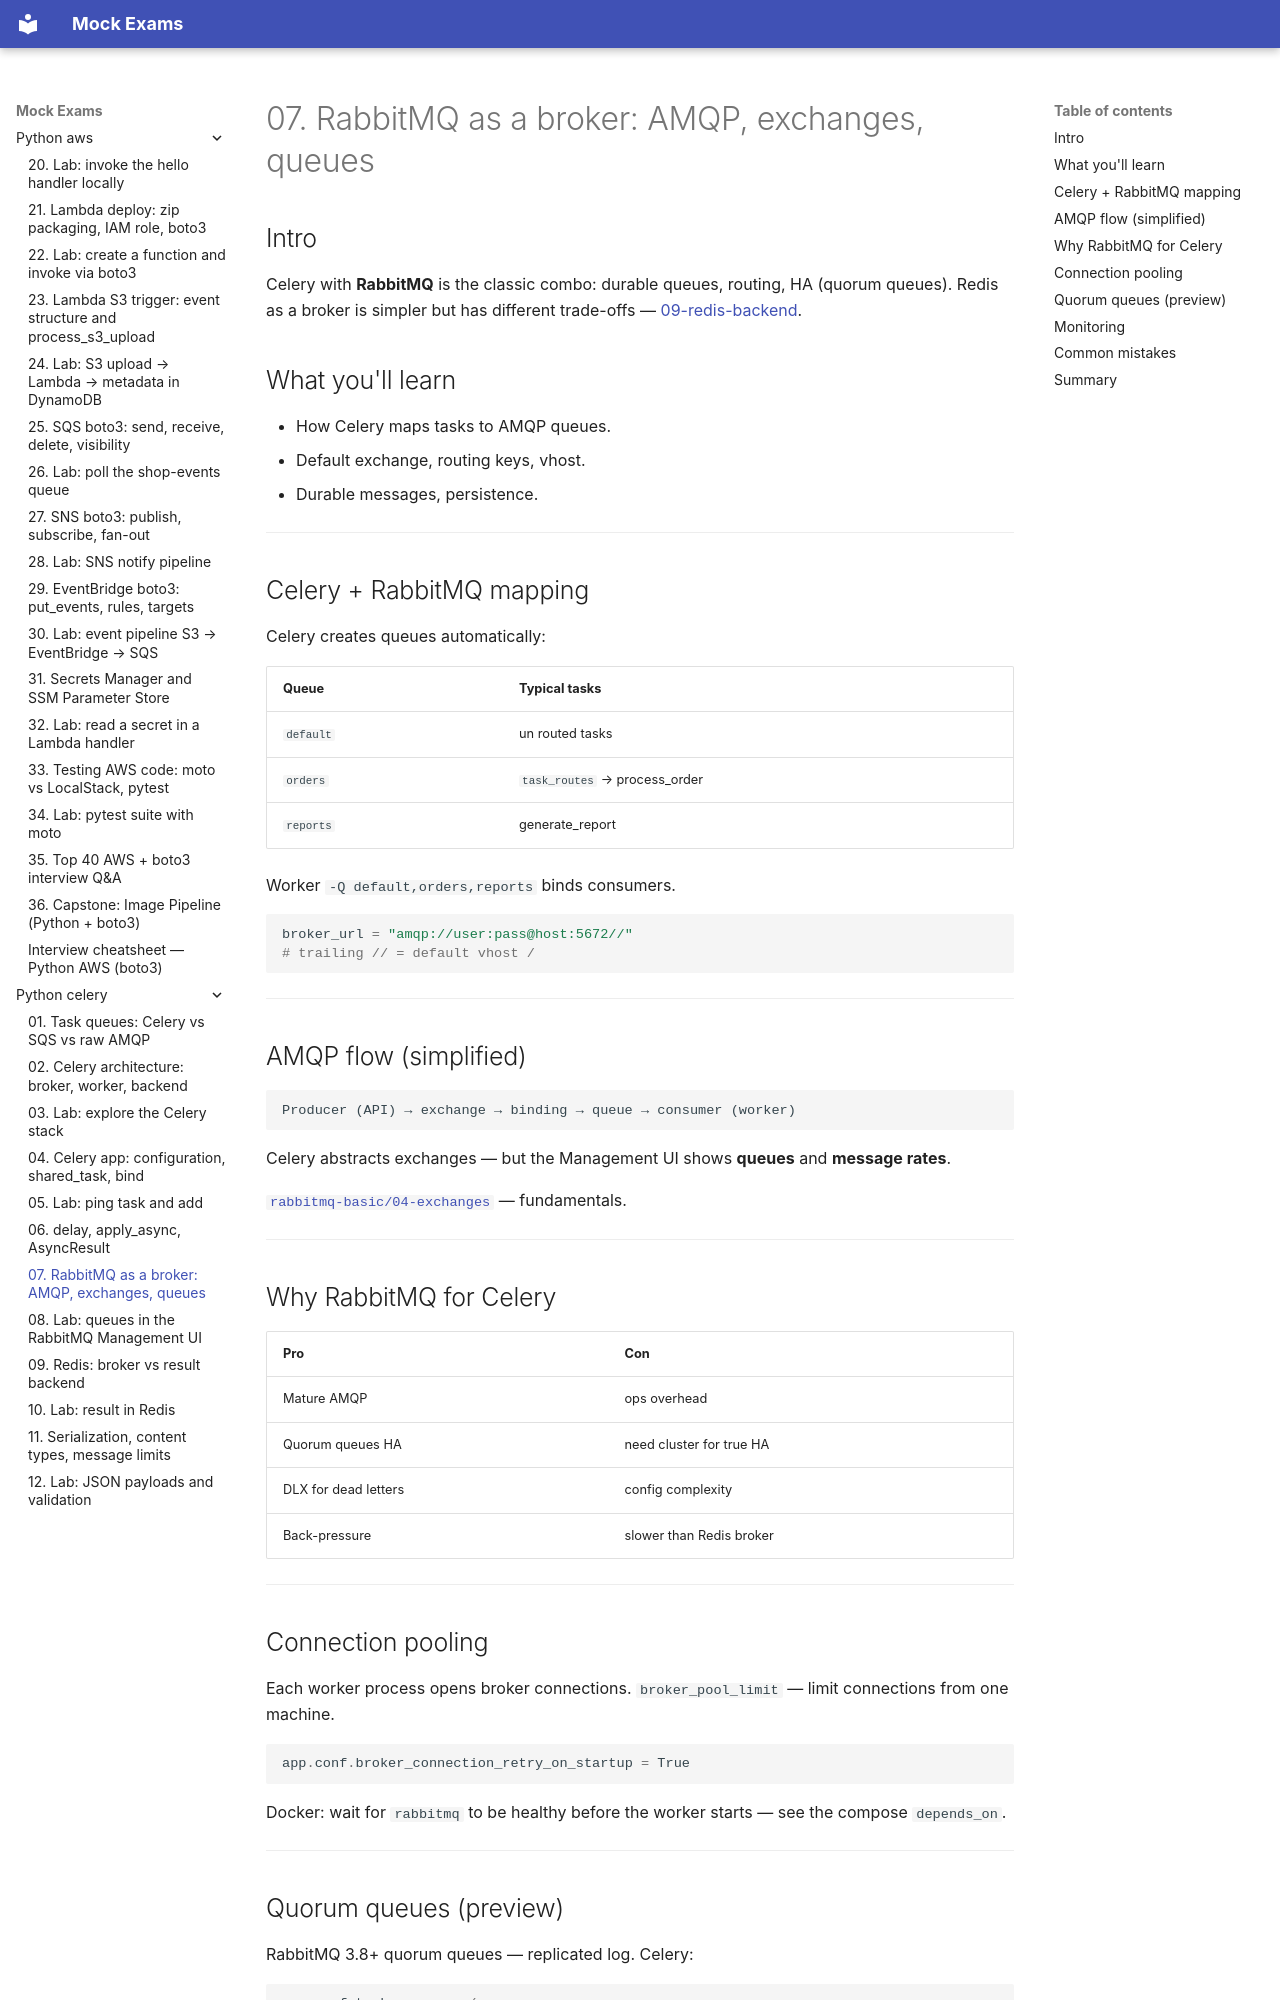

repository: FedorArbuzov/mock-exams · page: python-celery/07-rabbitmq-broker/index.html · generator: mkdocs

# 07. RabbitMQ as a broker: AMQP, exchanges, queues

## Intro

Celery with **RabbitMQ** is the classic combo: durable queues, routing, HA (quorum queues). Redis as a broker is simpler but has different trade-offs — [09-redis-backend](09-redis-backend.md).

## What you'll learn

- How Celery maps tasks to AMQP queues.
- Default exchange, routing keys, vhost.
- Durable messages, persistence.

---

## Celery + RabbitMQ mapping

Celery creates queues automatically:

| Queue | Typical tasks |
|-------|---------------|
| `default` | un routed tasks |
| `orders` | `task_routes` → process_order |
| `reports` | generate_report |

Worker `-Q default,orders,reports` binds consumers.

```python
broker_url = "amqp://user:pass@host:5672//"
# trailing // = default vhost /
```

---

## AMQP flow (simplified)

```text
Producer (API) → exchange → binding → queue → consumer (worker)
```

Celery abstracts exchanges — but the Management UI shows **queues** and **message rates**.

[`rabbitmq-basic/04-exchanges`](../rabbitmq-basic/04-exchanges.md) — fundamentals.

---

## Why RabbitMQ for Celery

| Pro | Con |
|-----|-----|
| Mature AMQP | ops overhead |
| Quorum queues HA | need cluster for true HA |
| DLX for dead letters | config complexity |
| Back-pressure | slower than Redis broker |

---

## Connection pooling

Each worker process opens broker connections. `broker_pool_limit` — limit connections from one machine.

```python
app.conf.broker_connection_retry_on_startup = True
```

Docker: wait for `rabbitmq` to be healthy before the worker starts — see the compose `depends_on`.

---
